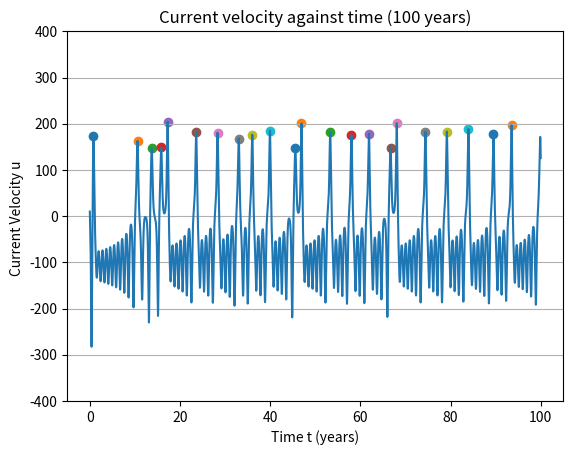

Here is the Python script that generated this plot:
import numpy as np
import matplotlib.pyplot as plt
from scipy.integrate import odeint

# declaring constants

A = 1.0
B = 663.0
C = 3.0
T_star = 12.0
u_star = -14.2
delta_x = 7.5

# making the vectorised differential equations

def f(state, t):
    u, T_e, T_w = state

    # setting up the 3 differential equations

    du = B / delta_x * (T_e - T_w) - C * (u - u_star) #  = du/dt
    dTe = u * T_w / (2 * delta_x) - A * (T_e - T_star) #  = dTe/dt
    dTw = -u * T_e / (2 * delta_x) - A * (T_w - T_star) #  = dTw/dt

    return du, dTe, dTw 

dt = .00001
t_start = 0
t_end = 100

t = np.arange(t_start, t_end, dt)
state_0 = [10, 10, 14] # initial conditions
y = odeint(f, state_0, t) # y is a list with elemets that are list with 3 entries containing u, Te, Tw for each time step

# this corresponds to the functions with respect to time
u = y[:,0]
Te = y[:,1] 
Tw = y[:,2]

# first plots

plt.plot(t, u)
plt.title("Current velocity against time ({} years)".format(t_end))
plt.xlabel("Time t (years)")
plt.ylabel("Current Velocity u ") # 10^3km / year  units?
plt.ylim((-400,400))
plt.grid(axis = 'y')
#plt.show()

"""
plt.plot(t, Te - Tw)
plt.title("Difference in Temp against time ({} years)".format(t_end))
plt.xlabel("Time t (years)")
plt.ylabel("T_e - T_w ")
plt.ylim((-30,30))
plt.show()
"""
"""
# renaming variables to integrating for longer times

dt = .01
t_start = 0
t_end = 1000
t = np.arange(t_start, t_end, dt)
state_0 = [10, 10, 14] 
y = odeint(f, state_0, t)

u = y[:,0]
Te = y[:,1] 
Tw = y[:,2]

plt.plot(t, u)
plt.title("Current velocity against time ({} years)".format(t_end))
plt.xlabel("Time t (years)")
plt.ylabel("Current Velocity u ") # 10^3km / year  units?
plt.ylim((-400,400))
plt.show()
"""
# function for taking the derivative of a function (symmetric derivative)
def diff(func, x, dx): 
    dfs = np.zeros(len(x) - 2)
    for i in range(1, len(x) - 1):
        dfs[i-1] = (func[i + 1] - func[i - 1]) / (2 * dx)
    return dfs

# this variable decides on how many significant figures we care about for rounding purposes
sigfig = 1000

# function for root finding (bisection method) 
def find_root(a, b, func): 
    x1 = 0
    x2 = 0
    x3 = 0
    if func[int(round(sigfig*a) / (sigfig * dt))] < 0:
        x1 = a
        x2 = b
    else:
        x1 = b
        x2 = a

    run = True
    times_run = 0
    while run:
        times_run += 1
        x3 = (x1 + x2)/2
        if func[int(round(sigfig * x3) / (sigfig * dt))] < 0:
            x1 = x3
        else:
            x2 = x3
        if np.abs(x1 - x2) < 10**(-9): # precison
            run = False
        elif times_run > 100:
            run = False
            x3 = "None"  # im makeing the output a string if there is no root

    return x3

# idea: run the rootfinder of increments of .5 years in t to find roots, there will 
# be spots in which there is no root but rootfinder should stop after a while
# also notice that it looks like all maxima we care about are above y = 100

du = diff(u, t, dt)

def func_u(t):
    return u[int(round(sigfig * t)/ (sigfig * dt))]

# currently this function below consistently decides to miss out on 2 to 4 roots for some reason and they are allways in the end
# funny fix: run programm for more than you need and then just look at the values you care about
def iterate_find_root(dx ,start_step, end_step, increment, min_y):
    steps = 20
    roots = []
    for j in range(steps):
        a = start_step + (j*increment)/steps
        b = a + increment
        for i in range(int(end_step / increment)):
            root = find_root(a, b, dx)
            a += increment
            if type(root) == float: 
                if func_u(root) > min_y:
                    roots.append(root)

    roots.sort()
    good_roots = roots

    for i, root_1 in enumerate(roots):
        for root_2 in roots[i+1:]:
            if root_2 - root_1 < .5:
                good_roots.remove(root_2)

    return good_roots

#

roots = iterate_find_root(du, t_start, t_end, .2 ,100)
roots.sort()
#print(roots)

for i in range(len(roots)):
    plt.scatter(roots[i], func_u(roots[i]))
    


# code for single root finder

"""
rot = find_root(.5, 1, du)
print(rot)
print(func_u(rot))
plt.scatter(rot, func_u(rot))
"""

# number of El-Nino events in the time run
num_of_elNinos = len(roots) 
print("The number of ENSO events is: {}".format(num_of_elNinos))

# calculating the periods of time that elapses between the El-Nino events
times = [] # periods of time
for i in range(num_of_elNinos - 1):
    times.append(roots[i+1] - roots[i]) # roots is sorted so dont need abs() function


def mean(mylist):
    list_lenght = len(mylist)
    my_sum = 0
    for i in range(list_lenght):
        my_sum += mylist[i]
    return my_sum / list_lenght

def standard_dev(mylist):
    list_length = len(mylist)
    my_sum = 0
    average = mean(mylist)
    for i in range(list_length):
        my_sum += (mylist[i] - average)**2
    return np.sqrt(my_sum/list_length)

# ignoring th first 10 events
average_T = mean(times[10:])
dev_T = standard_dev(times[10:])
print("The mean time between ENSO events is: {} years".format(average_T))
print("The standard deviation of ENSO events is: {}".format(dev_T))

# this will plot the derivative of u
#plt.plot(t[1:-1], du, "--", label = "dfs")


#plt.show()
